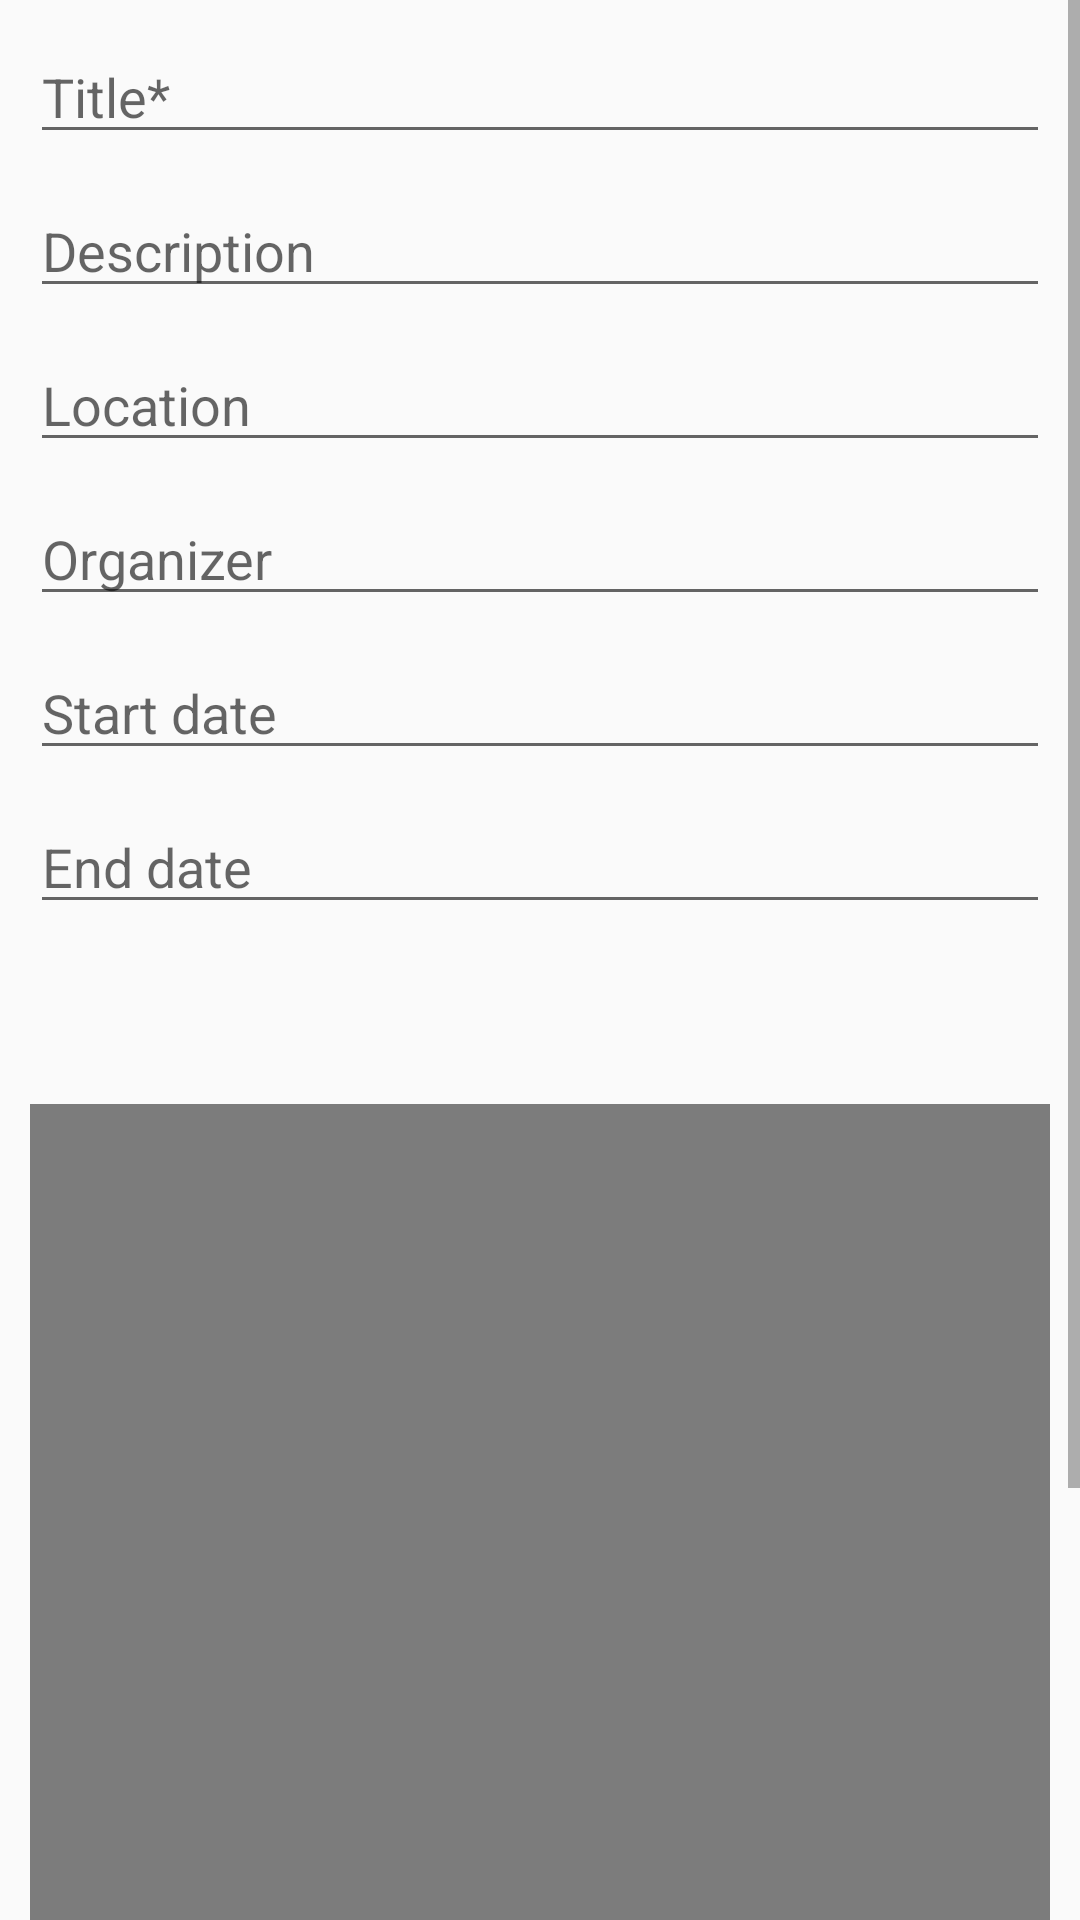

Reconstruct the res/layout file that produces this screen, plus the resources it refers to.
<!-- AndroidManifest.xml: application theme AppTheme -->
<!-- res/layout/activity_event.xml -->
<?xml version="1.0" encoding="utf-8"?>
<ScrollView xmlns:android="http://schemas.android.com/apk/res/android"
    xmlns:app="http://schemas.android.com/apk/res-auto"
    xmlns:tools="http://schemas.android.com/tools"
    android:layout_width="match_parent"
    android:layout_height="match_parent"
    tools:context=".Email">

    <RelativeLayout
        android:layout_width="match_parent"
        android:layout_height="wrap_content">

        <EditText
            android:id="@+id/title_input"
            android:layout_width="match_parent"
            android:layout_height="wrap_content"
            android:hint="Title*"
            android:inputType="text"
            android:layout_marginLeft="10dp"
            android:layout_marginTop="10dp"
            android:layout_marginRight="10dp"/>



        <EditText
            android:id="@+id/description_input"
            android:layout_width="match_parent"
            android:layout_height="wrap_content"
            android:hint="Description"
            android:inputType="textMultiLine"
            android:layout_marginLeft="10dp"
            android:layout_marginTop="10dp"
            android:layout_marginRight="10dp"
            android:layout_below="@+id/title_input"/>

        <EditText
            android:id="@+id/location_input"
            android:layout_width="match_parent"
            android:layout_height="wrap_content"
            android:hint="Location"
            android:inputType="text"
            android:layout_marginLeft="10dp"
            android:layout_marginTop="10dp"
            android:layout_marginRight="10dp"
            android:layout_below="@+id/description_input"/>

        <EditText
            android:id="@+id/organizer_input"
            android:layout_width="match_parent"
            android:layout_height="wrap_content"
            android:hint="Organizer"
            android:inputType="text"
            android:layout_marginLeft="10dp"
            android:layout_marginTop="10dp"
            android:layout_marginRight="10dp"
            android:layout_below="@+id/location_input"/>


        <EditText
            android:id="@+id/start_date_input"
            android:layout_width="match_parent"
            android:layout_height="wrap_content"
            android:hint="Start date"
            android:inputType="datetime"
            android:focusable="false"
            android:layout_marginLeft="10dp"
            android:layout_marginTop="10dp"
            android:layout_marginRight="10dp"
            android:layout_below="@+id/organizer_input"/>


        <EditText
            android:id="@+id/end_date_input"
            android:layout_width="match_parent"
            android:layout_height="wrap_content"
            android:hint="End date"
            android:inputType="datetime"
            android:focusable="false"
            android:layout_marginLeft="10dp"
            android:layout_marginTop="10dp"
            android:layout_marginRight="10dp"
            android:layout_below="@+id/start_date_input"/>




        <ImageView
            android:id="@+id/qrcode_image"
            android:layout_width="match_parent"
            android:layout_height="350dp"
            android:layout_below="@+id/end_date_input"
            android:layout_marginLeft="10dp"
            android:layout_marginTop="60dp"
            android:layout_marginRight="10dp"
            app:srcCompat="@android:drawable/screen_background_dark_transparent" />




        <Button
            android:id="@+id/creare_btn"
            android:layout_width="match_parent"
            android:layout_height="wrap_content"
            android:text="create QR code"
            android:background="@drawable/edit_button"
            android:textAlignment="center"
            android:textColor="#FFFFFF"
            android:textSize="18sp"
            android:layout_marginTop="50dp"
            android:layout_marginRight="15dp"
            android:layout_marginLeft="15dp"
            android:layout_marginBottom="10dp"
            android:layout_below="@+id/qrcode_image"/>




    </RelativeLayout>
</ScrollView>
<!-- resources referenced by this layout -->
<resources>
  <style name="AppTheme" parent="Theme.AppCompat.Light.DarkActionBar">
          
          <item name="colorPrimary">@color/colorPrimary</item>
          <item name="colorPrimaryDark">@color/colorPrimaryDark</item>
          <item name="colorAccent">@color/colorAccent</item>
      </style>
      //................................................................
  <!-- not gathered from this repository: default colours our renderer supplied (Android Studio template values) -->
  <color name="colorPrimary">#FF6200EE</color>
  <color name="colorPrimaryDark">#FF3700B3</color>
  <color name="colorAccent">#FF03DAC5</color>
</resources>
